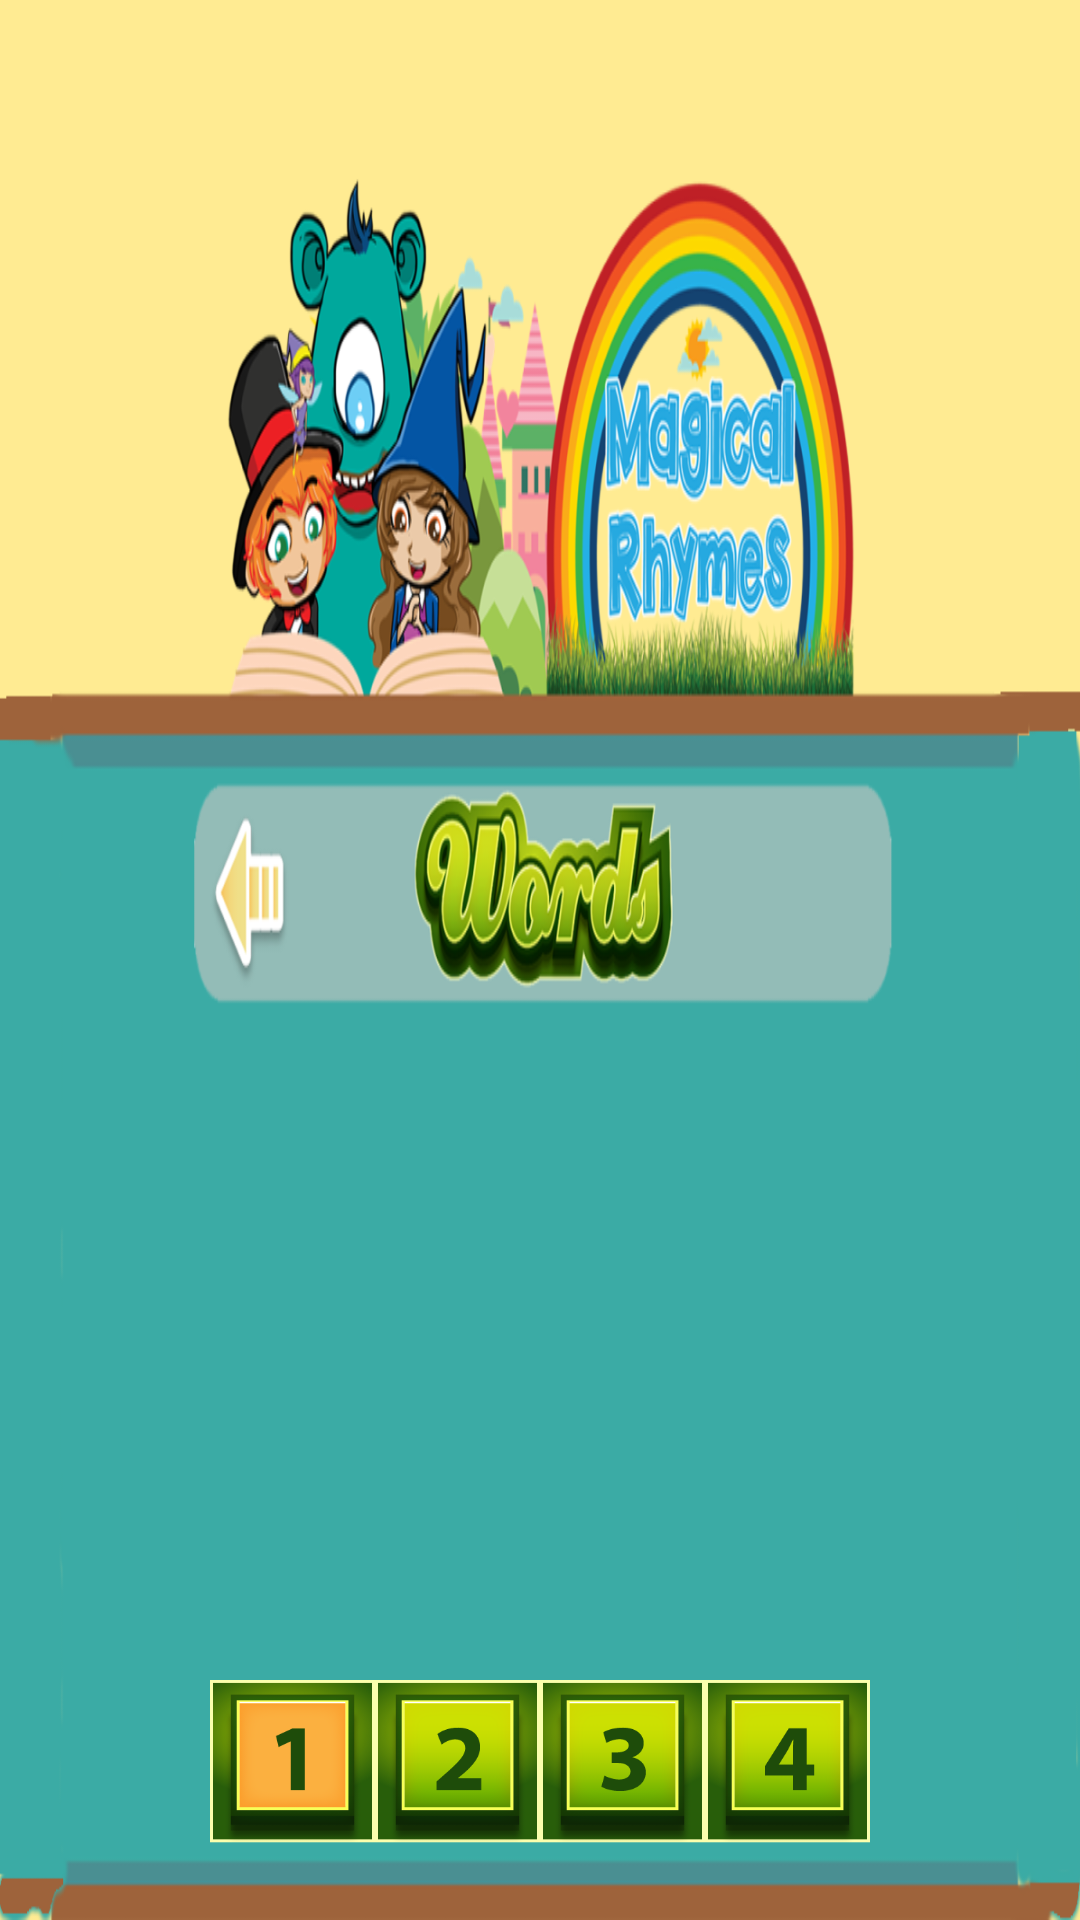

Here is an Android app screen rendered from its layout file. Give the layout XML and the strings, colors and styles it references.
<!-- AndroidManifest.xml: activity theme android:Theme.Holo.NoActionBar.Fullscreen -->
<!-- res/layout/activity_main.xml -->
<?xml version="1.0" encoding="utf-8"?>

<RelativeLayout
    xmlns:android="http://schemas.android.com/apk/res/android"
    android:layout_width="fill_parent"
    android:layout_height="match_parent"
    android:layout_gravity="bottom"
    >
    <android.support.v4.view.ViewPager
        xmlns:android="http://schemas.android.com/apk/res/android"
        android:id="@+id/pager"
        android:layout_width="wrap_content"
        android:layout_height="match_parent"
        android:background="@drawable/main_frame_final" />

    <LinearLayout
        android:layout_width="fill_parent"
        android:layout_height="wrap_content"
        android:gravity="center"
        android:orientation="horizontal"
        android:layout_marginBottom="25dp"
        android:layout_alignParentBottom="true"
        android:layout_alignParentLeft="true"
        android:layout_alignParentStart="true">

        <ImageView
            android:id="@+id/one_selected"
            android:layout_width="55dp"
            android:layout_height="55dp"
            android:background="@drawable/buttononeclick" />

        <ImageView
            android:id="@+id/two"
            android:layout_width="55dp"
            android:layout_height="55dp"
            android:background="@drawable/buttontwo" />

        <ImageView
            android:id="@+id/three"
            android:layout_width="55dp"
            android:layout_height="55dp"
            android:background="@drawable/buttonthree" />

        <ImageView
            android:id="@+id/four"
            android:layout_width="55dp"
            android:layout_height="55dp"
            android:background="@drawable/buttonfour" />
    </LinearLayout>

</RelativeLayout>
<!-- resources referenced by this layout -->
<resources>
  <!-- drawable buttonfour: png bitmap (drawable, 19671 bytes) -->
  <!-- drawable buttononeclick: png bitmap (drawable, 17153 bytes) -->
  <!-- drawable buttonthree: png bitmap (drawable, 21036 bytes) -->
  <!-- drawable buttontwo: png bitmap (drawable, 20558 bytes) -->
  <!-- drawable main_frame_final: png bitmap (drawable, 269742 bytes) -->
</resources>
